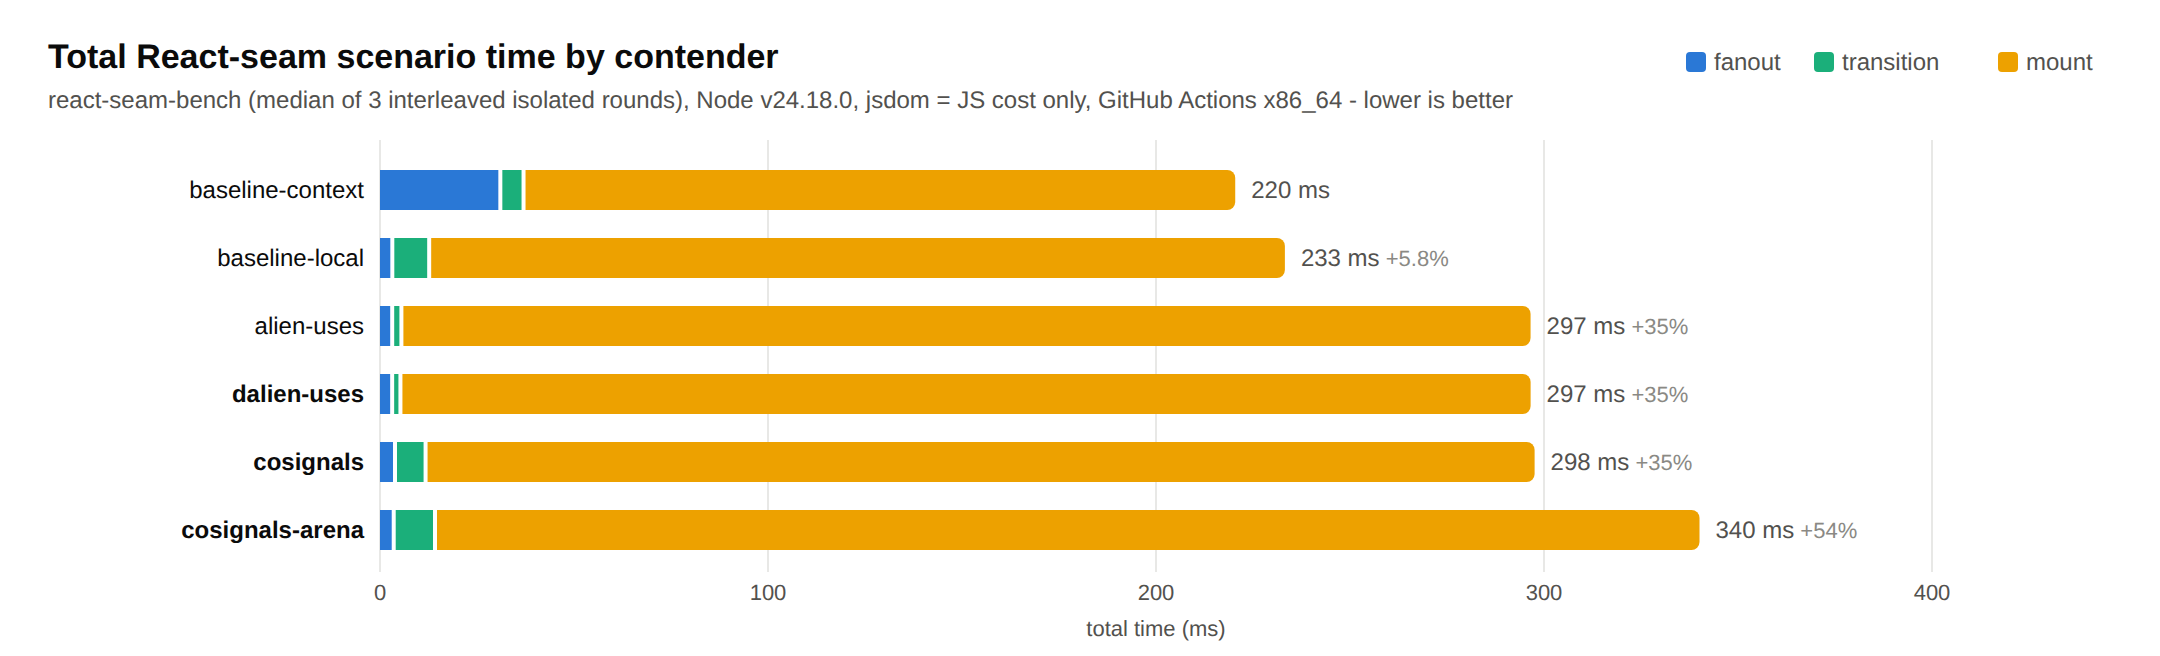

Source data for this figure (header and first rows):
framework, test, time
cosignals, fanout, 4.38
cosignals, transition, 7.88
cosignals, mount, 285.3
cosignals-arena, fanout, 4.05
cosignals-arena, transition, 10.64
cosignals-arena, mount, 325.4
alien-uses, fanout, 3.66
alien-uses, transition, 2.37
alien-uses, mount, 290.5
dalien-uses, fanout, 3.65
dalien-uses, transition, 2.13
dalien-uses, mount, 290.8
baseline-context, fanout, 31.53
baseline-context, transition, 5.98
baseline-context, mount, 182.9
baseline-local, fanout, 3.69
baseline-local, transition, 9.50
baseline-local, mount, 220
